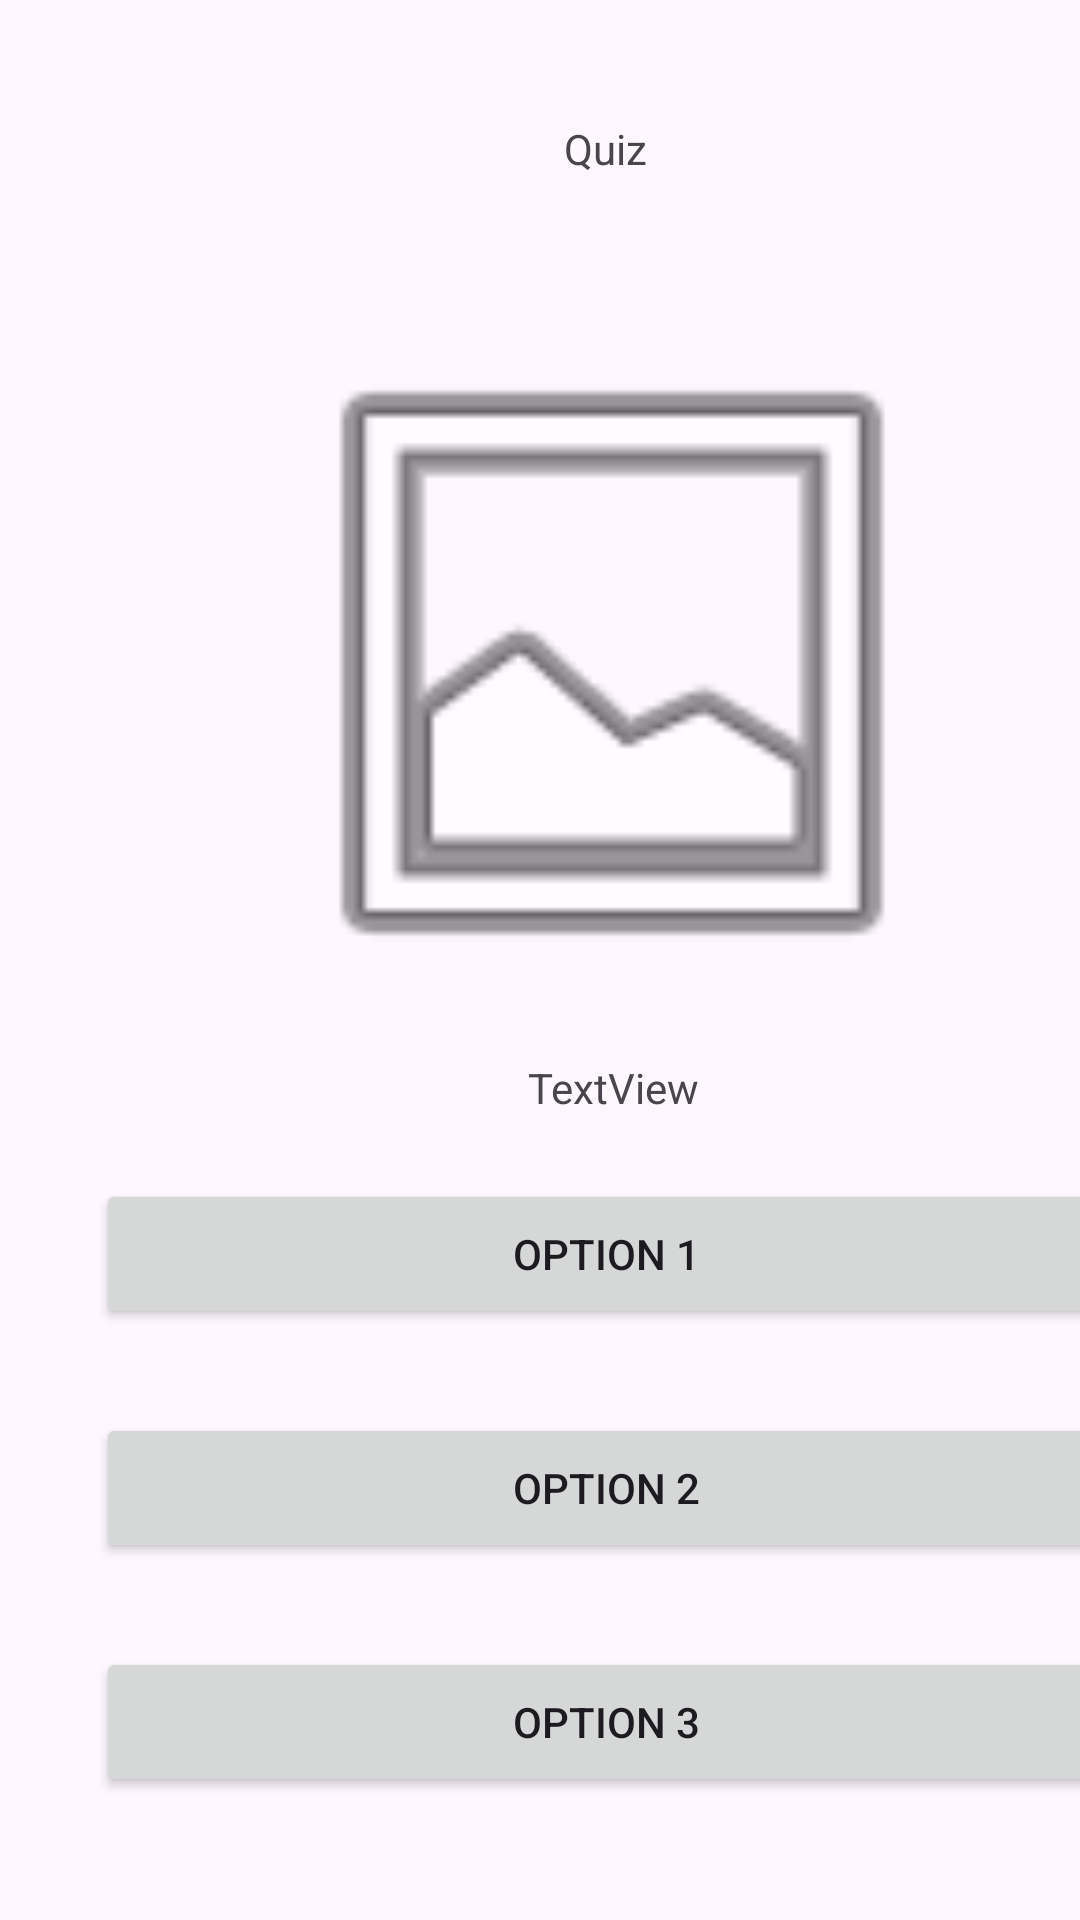

This screen was rendered from an Android layout file. Write that file and the resources it references.
<!-- AndroidManifest.xml: application theme Theme.QuizApp2 -->
<!-- res/layout/activity_quiz.xml -->
<?xml version="1.0" encoding="utf-8"?>
<androidx.constraintlayout.widget.ConstraintLayout xmlns:android="http://schemas.android.com/apk/res/android"
    xmlns:app="http://schemas.android.com/apk/res-auto"
    xmlns:tools="http://schemas.android.com/tools"
    android:layout_width="match_parent"
    android:layout_height="match_parent"
    tools:context=".QuizActivity">

    <TextView
        android:id="@+id/textView4"
        android:layout_width="31dp"
        android:layout_height="29dp"
        android:layout_marginStart="188dp"
        android:layout_marginTop="40dp"
        android:text="Quiz"
        app:layout_constraintStart_toStartOf="parent"
        app:layout_constraintTop_toTopOf="parent" />

    <ImageView
        android:id="@+id/imageView2"
        android:layout_width="240dp"
        android:layout_height="240dp"
        android:layout_marginStart="84dp"
        android:layout_marginTop="32dp"
        app:layout_constraintStart_toStartOf="parent"
        app:layout_constraintTop_toBottomOf="@+id/textView4"
        app:srcCompat="@android:drawable/ic_menu_gallery" />

    <Button
        android:id="@+id/button6"
        android:layout_width="340dp"
        android:layout_height="50dp"
        android:layout_marginStart="32dp"
        android:layout_marginTop="52dp"
        android:text="Option 1"
        app:layout_constraintStart_toStartOf="parent"
        app:layout_constraintTop_toBottomOf="@+id/imageView2" />

    <Button
        android:id="@+id/button7"
        android:layout_width="340dp"
        android:layout_height="50dp"
        android:layout_marginStart="32dp"
        android:layout_marginTop="28dp"
        android:text="Option 2"
        app:layout_constraintStart_toStartOf="parent"
        app:layout_constraintTop_toBottomOf="@+id/button6" />

    <Button
        android:id="@+id/button8"
        android:layout_width="340dp"
        android:layout_height="50dp"
        android:layout_marginStart="32dp"
        android:layout_marginTop="28dp"
        android:text="Option 3"
        app:layout_constraintStart_toStartOf="parent"
        app:layout_constraintTop_toBottomOf="@+id/button7" />

    <TextView
        android:id="@+id/resultatView"
        android:layout_width="wrap_content"
        android:layout_height="wrap_content"
        android:layout_marginStart="176dp"
        android:layout_marginTop="12dp"
        android:text="TextView"
        app:layout_constraintStart_toStartOf="parent"
        app:layout_constraintTop_toBottomOf="@+id/imageView2" />

    <Button
        android:id="@+id/quit"
        android:layout_width="wrap_content"
        android:layout_height="wrap_content"
        android:layout_marginStart="160dp"
        android:layout_marginTop="40dp"
        android:text="Quit"
        android:visibility="gone"
        app:layout_constraintStart_toStartOf="parent"
        app:layout_constraintTop_toBottomOf="@+id/button8" />

</androidx.constraintlayout.widget.ConstraintLayout>
<!-- resources referenced by this layout -->
<resources>
  <style name="Theme.QuizApp2" parent="Base.Theme.QuizApp2" />
  <style name="Base.Theme.QuizApp2" parent="Theme.Material3.DayNight.NoActionBar">
          
          
      </style>
</resources>
